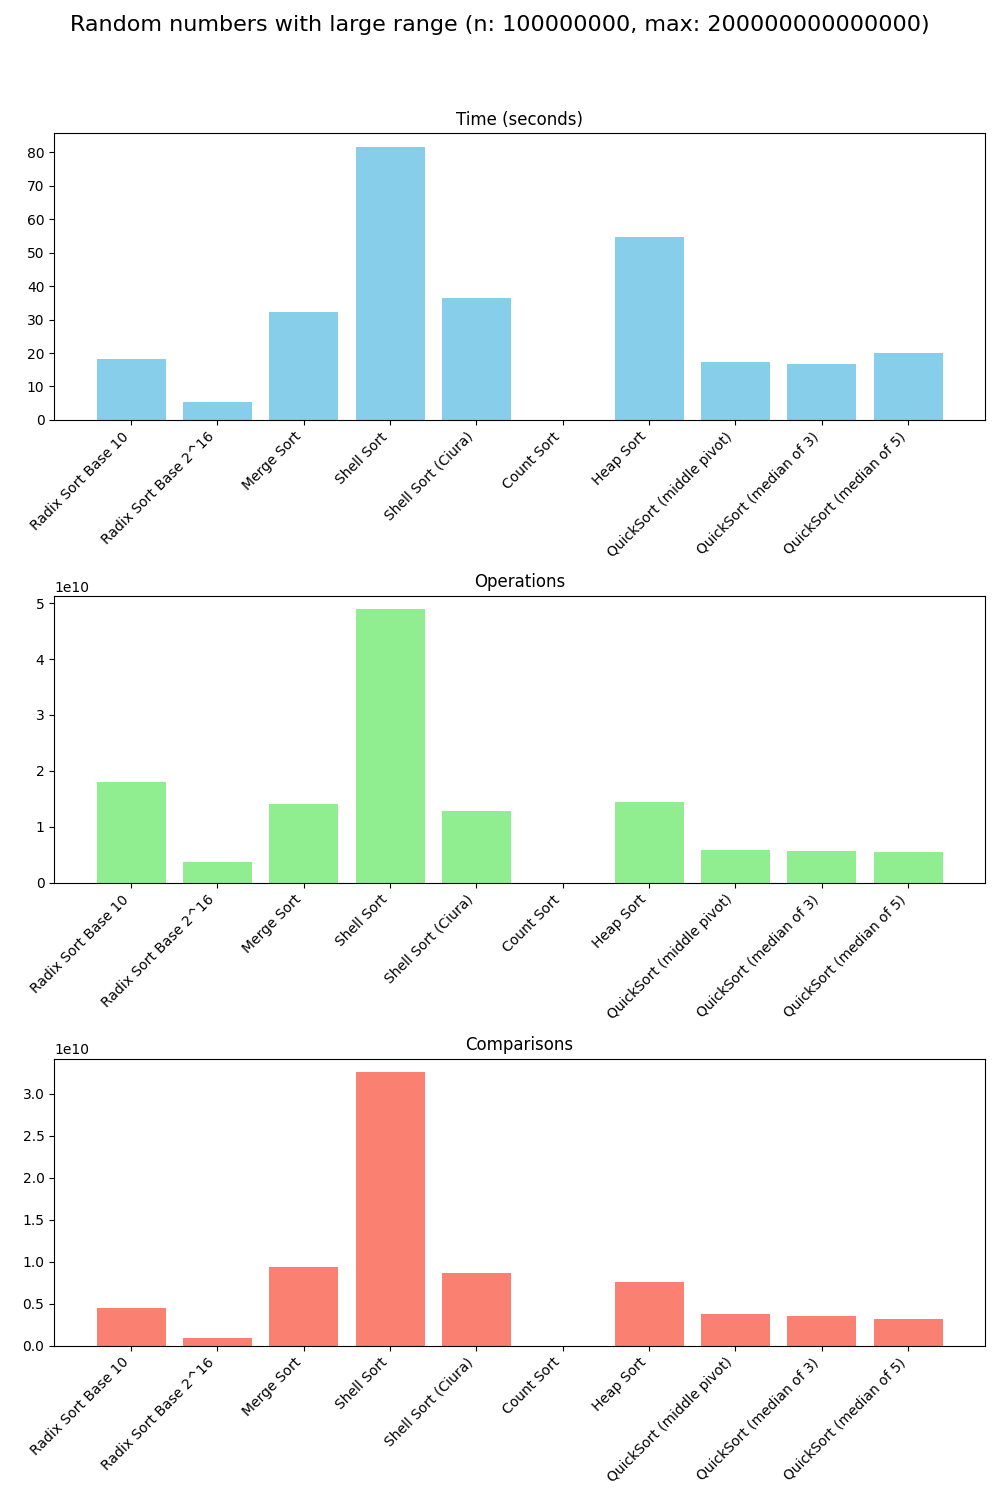

Data behind this chart, as committed beside it:
# Test Description: Random numbers with …, max: 200000000000000)
Algorithm, Time (seconds), Operations, Comparisons
Radix Sort Base 10, 18.32, 18100000571, 4500000150
Radix Sort Base 2^16, 5.36, 3700786428, 900196608
Merge Sort, 32.36, 14000000055, 9329079532
Shell Sort, 81.79, 48883954871, 32589303256
Shell Sort (Ciura), 36.54, 12901390085, 8600926729
Count Sort, 1.6e-05, 0, 0
Heap Sort, 54.83, 14448869177, 7625077607
QuickSort (middle pivot), 17.22, 5912181115, 3750078976
QuickSort (median of 3), 16.78, 5682518868, 3518187515
QuickSort (median of 5), 20.03, 5526595269, 3204188177
